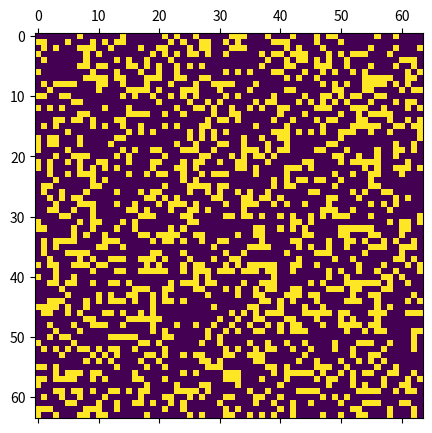
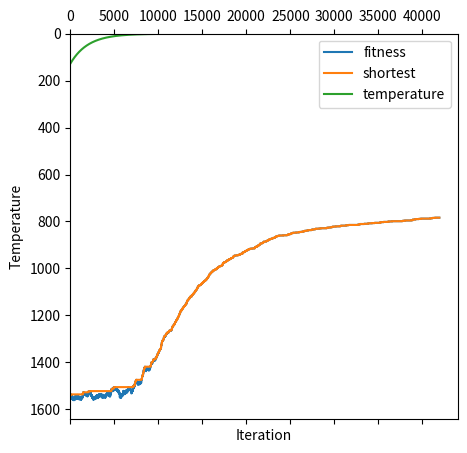

Write Python code to recreate these figures, in order.
import numpy as np
import matplotlib.pyplot as plt
import math


def generate_image(n, d):
    return np.array(np.random.binomial(1, d, (n, n)))


def plot_image(image, size):
    fig = plt.figure(figsize=(size, size))
    ax = fig.add_subplot(111)
    ax.matshow(image, aspect="auto")
    plt.show()


def possible(row, col, n):
    if row >= n or row < 0:
        return False
    if col >= n or col < 0:
        return False
    return True


class BinImage:
    def __init__(self, n=20, density=0.3, neighbours=(0, 0), t=10, stop_t=0.000001, stop_i=10, alpha=0.95):
        self.n = n
        self.neighbours = neighbours

        self.initI = generate_image(self.n, density)
        self.initE = self.total_energy(self.initI)

        self.image = self.initI
        self.energy = self.initE

        self.bestI = self.initI
        self.bestE = self.initE

        self.t = t
        self.stop_t = stop_t
        self.stop_i = stop_i
        self.alpha = alpha

        self.fitness_list = [self.initE]
        self.temp_list = [self.t]
        self.best_list = [self.bestE]

    def point_energy(self, image, row, col):
        e = 0
        if image[row][col] == 1:
            for ngh in self.neighbours:
                rn = row + ngh[0]
                cn = col + ngh[1]
                if possible(rn, cn, len(image)) and image[rn][cn] == 1:
                    e += 1
        return e

    def total_energy(self, image):
        e = 0
        for row in range(len(image)):
            for col in range(len(image)):
                e += self.point_energy(image, row, col)
        return e

    def swap_one(self, candidate):
        s = np.random.randint(0, self.n)
        t = np.random.randint(0, self.n)
        p = np.random.randint(0, self.n)
        q = np.random.randint(0, self.n)
        candidate[s][t], candidate[p][q] = candidate[p][q], candidate[s][t]
        return s, t, p, q


    def acc_prob(self, imageE, candidateE, t):
        return math.exp(-abs(candidateE - imageE) / t)

    def anneal(self):
        iteration = 0
        while self.t >= self.stop_t and iteration < self.stop_i:
            candidateI = np.copy(self.image)
            s, t, p, q = self.swap_one(candidateI)
            candidateE = self.energy \
                         - (self.point_energy(self.image, s, t) + self.point_energy(self.image, p, q)) \
                         + (self.point_energy(candidateI, s, t) + self.point_energy(candidateI, p, q))


            if candidateE < self.energy:
                if candidateE < self.bestE:
                    self.bestE = candidateE
                    self.bestI = np.copy(candidateI)
                self.image = np.copy(candidateI)
                self.energy = candidateE

            else:
                if np.random.random() < self.acc_prob(self.energy, candidateE, self.t):
                    self.image = np.copy(candidateI)
                    self.energy = candidateE

            self.t *= self.alpha
            iteration += 1

            self.fitness_list.append(self.energy)
            self.best_list.append(self.bestE)
            self.temp_list.append(self.t)

    def plot_learning(self):
        x = [i for i in range(len(self.fitness_list))]
        plt.plot(x, self.fitness_list, label='fitness')
        plt.plot(x, self.best_list, label='shortest')

        plt.ylabel('Fitness')
        plt.xlabel('Iteration')
        plt.legend()
        plt.show()

    def plot_temp(self):
        x = [i for i in range(len(self.temp_list))]
        plt.plot(x, self.temp_list, label='temperature')

        plt.ylabel('Temperature')
        plt.xlabel('Iteration')
        plt.legend()
        plt.show()


if __name__ == '__main__':
    n1 = [(1, 0), (-1, 0), (0, 1), (0, -1)]
    n2 = [(1, 0), (-1, 0), (0, 1), (0, -1), (1, 1), (1, -1), (-1, -1), (-1, 1)]

    bim = BinImage(n=64, density=0.3, neighbours=n1, t=128, stop_t=0.0000001, stop_i=100000, alpha=0.9995)
    bim.anneal()

    plot_image(bim.initI, 5)
    print(bim.initE)

    plot_image(bim.bestI, 5)
    print(bim.bestE)

    bim.plot_learning()
    bim.plot_temp()
